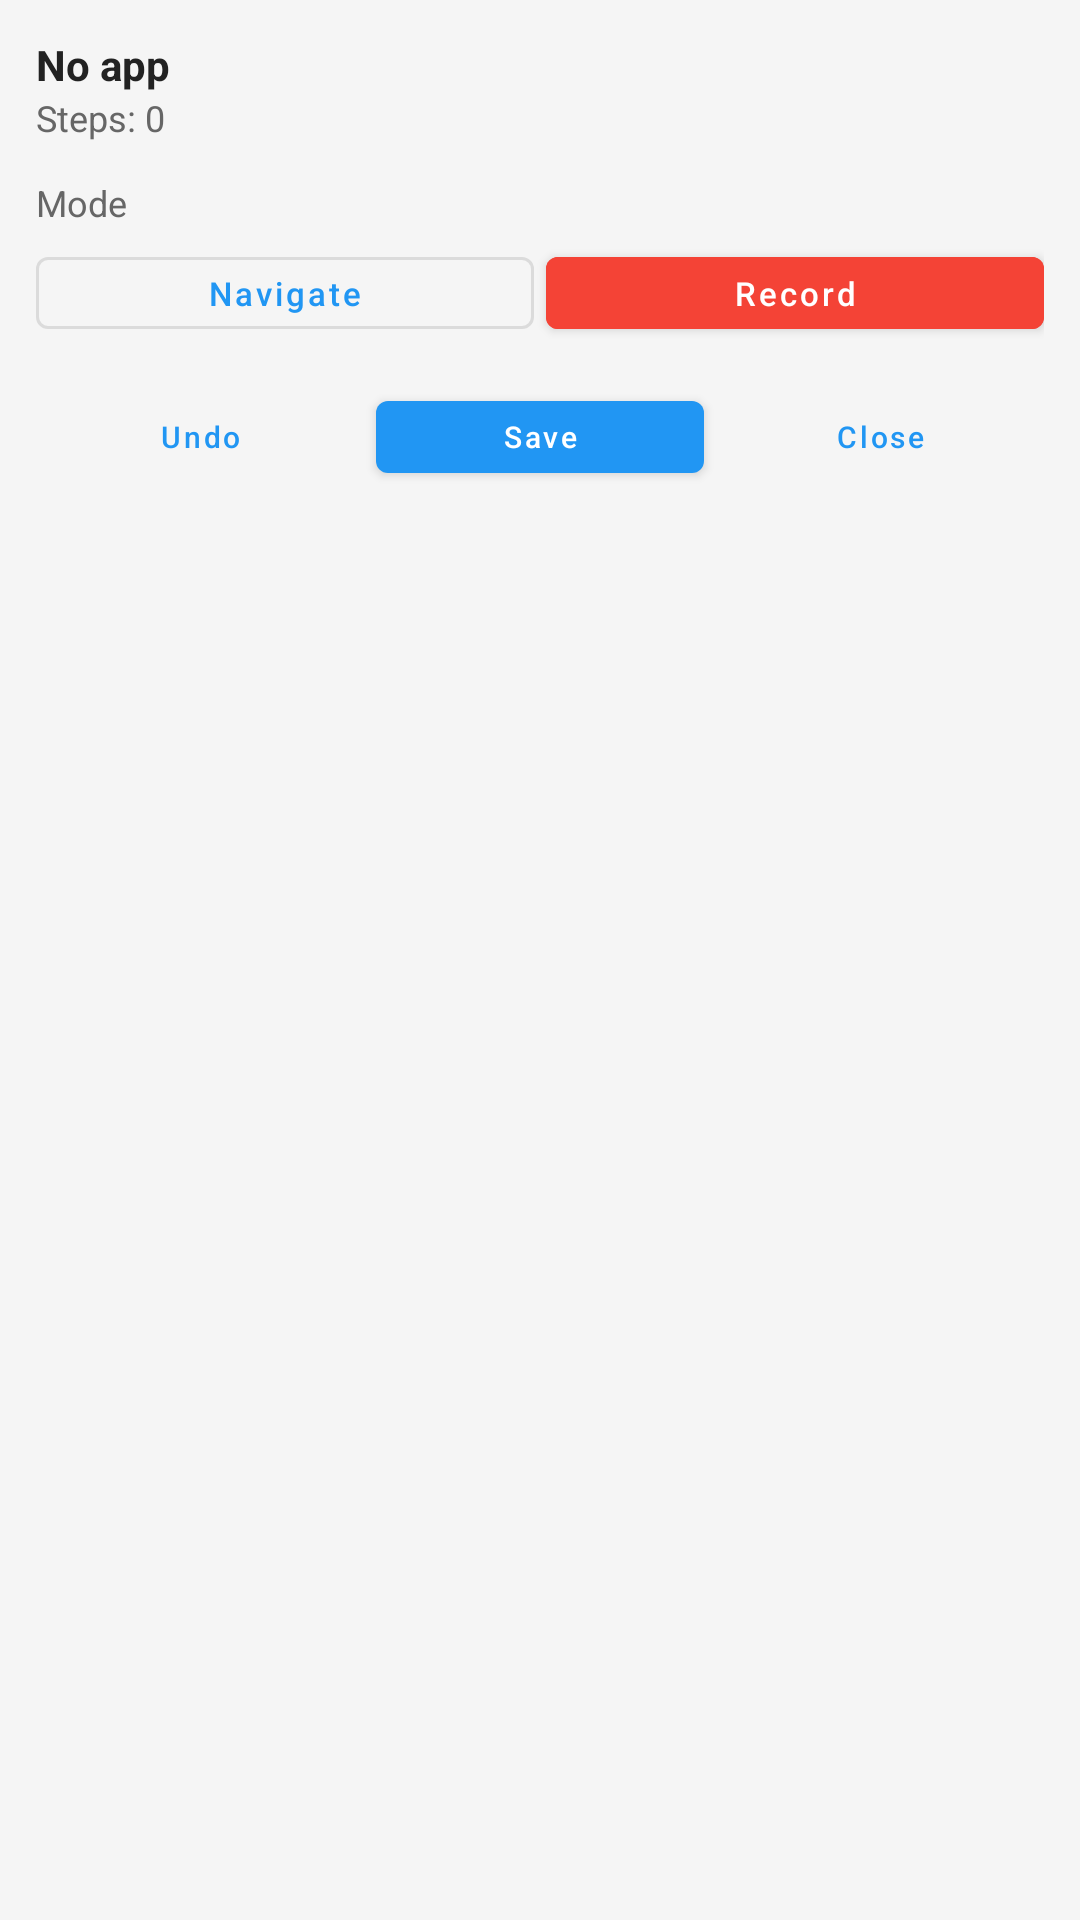

This screen was rendered from an Android layout file. Write that file and the resources it references.
<!-- AndroidManifest.xml: application theme Theme.VisualMapperCompanion -->
<!-- res/layout/overlay_control_panel.xml -->
<?xml version="1.0" encoding="utf-8"?>
<LinearLayout xmlns:android="http://schemas.android.com/apk/res/android"
    android:layout_width="200dp"
    android:layout_height="wrap_content"
    android:orientation="vertical"
    android:background="@drawable/panel_background"
    android:padding="12dp"
    android:elevation="16dp">

    
    <TextView
        android:id="@+id/textCurrentApp"
        android:layout_width="match_parent"
        android:layout_height="wrap_content"
        android:text="No app"
        android:textSize="14sp"
        android:textStyle="bold"
        android:textColor="@color/text_primary"
        android:maxLines="1"
        android:ellipsize="end" />

    <TextView
        android:id="@+id/textStepCount"
        android:layout_width="match_parent"
        android:layout_height="wrap_content"
        android:text="Steps: 0"
        android:textSize="12sp"
        android:textColor="@color/text_secondary"
        android:layout_marginBottom="12dp" />

    
    <TextView
        android:layout_width="match_parent"
        android:layout_height="wrap_content"
        android:text="Mode"
        android:textSize="12sp"
        android:textColor="@color/text_secondary"
        android:layout_marginBottom="4dp" />

    <LinearLayout
        android:layout_width="match_parent"
        android:layout_height="wrap_content"
        android:orientation="horizontal"
        android:layout_marginBottom="12dp">

        <Button
            android:id="@+id/btnModeNavigate"
            android:layout_width="0dp"
            android:layout_height="36dp"
            android:layout_weight="1"
            android:text="Navigate"
            android:textSize="11sp"
            android:textAllCaps="false"
            android:layout_marginEnd="4dp"
            style="@style/Widget.MaterialComponents.Button.OutlinedButton" />

        <Button
            android:id="@+id/btnModeRecord"
            android:layout_width="0dp"
            android:layout_height="36dp"
            android:layout_weight="1"
            android:text="Record"
            android:textSize="11sp"
            android:textAllCaps="false"
            android:backgroundTint="@color/error"
            style="@style/Widget.MaterialComponents.Button" />

    </LinearLayout>

    
    <LinearLayout
        android:layout_width="match_parent"
        android:layout_height="wrap_content"
        android:orientation="horizontal"
        android:gravity="center">

        <Button
            android:id="@+id/btnUndo"
            android:layout_width="0dp"
            android:layout_height="36dp"
            android:layout_weight="1"
            android:text="Undo"
            android:textSize="10sp"
            android:textAllCaps="false"
            android:layout_marginEnd="4dp"
            style="@style/Widget.MaterialComponents.Button.TextButton" />

        <Button
            android:id="@+id/btnSave"
            android:layout_width="0dp"
            android:layout_height="36dp"
            android:layout_weight="1"
            android:text="Save"
            android:textSize="10sp"
            android:textAllCaps="false"
            android:layout_marginEnd="4dp"
            style="@style/Widget.MaterialComponents.Button" />

        <Button
            android:id="@+id/btnClose"
            android:layout_width="0dp"
            android:layout_height="36dp"
            android:layout_weight="1"
            android:text="Close"
            android:textSize="10sp"
            android:textAllCaps="false"
            style="@style/Widget.MaterialComponents.Button.TextButton" />

    </LinearLayout>

</LinearLayout>
<!-- resources referenced by this layout -->
<resources>
  <color name="error">#f44336</color>
  <color name="text_primary">#222222</color>
  <color name="text_secondary">#666666</color>
  <style name="Theme.VisualMapperCompanion" parent="Theme.MaterialComponents.Light.NoActionBar">
          <item name="colorPrimary">@color/primary</item>
          <item name="colorPrimaryVariant">@color/primary_dark</item>
          <item name="colorOnPrimary">@android:color/white</item>
          <item name="colorSecondary">@color/accent</item>
          <item name="colorSecondaryVariant">@color/accent_dark</item>
          <item name="colorOnSecondary">@android:color/white</item>
          <item name="android:statusBarColor">@color/primary_dark</item>
  
          
          <item name="colorSurface">@color/surface</item>
          <item name="colorOnSurface">@color/text_primary</item>
          <item name="android:colorBackground">@color/background</item>
  
          
          <item name="android:textColorPrimary">@color/text_primary</item>
          <item name="android:textColorSecondary">@color/text_secondary</item>
          <item name="android:textColorHint">@color/text_secondary</item>
          <item name="android:editTextColor">@color/text_primary</item>
      </style>
  <color name="primary">#2196F3</color>
  <color name="primary_dark">#1976D2</color>
  <color name="accent">#4CAF50</color>
  <color name="accent_dark">#388E3C</color>
  <color name="surface">#ffffff</color>
  <color name="background">#f5f5f5</color>
</resources>
